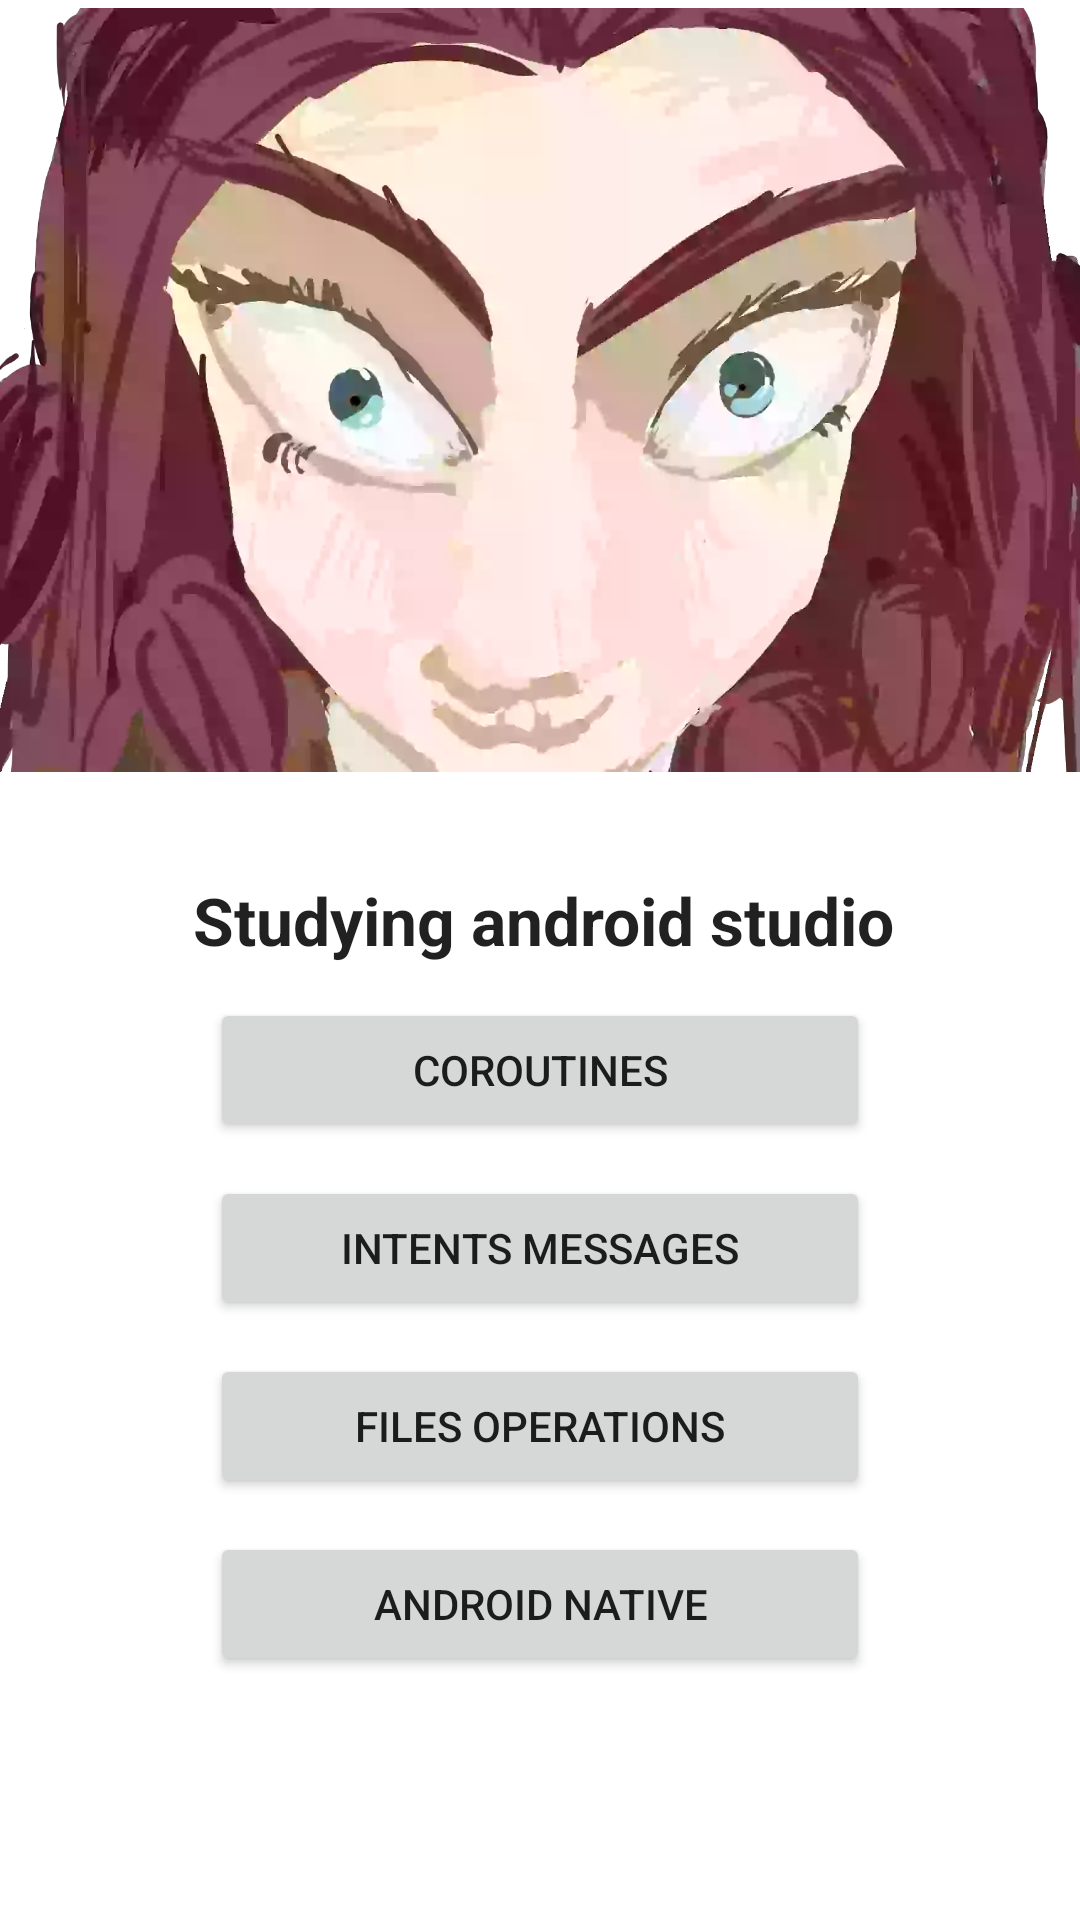

The Android layout XML behind this screen, and the referenced resources:
<!-- AndroidManifest.xml: application theme Theme.Lab -->
<!-- res/layout/activity_main.xml -->
<?xml version="1.0" encoding="utf-8"?>
<androidx.constraintlayout.widget.ConstraintLayout xmlns:android="http://schemas.android.com/apk/res/android"
    xmlns:app="http://schemas.android.com/apk/res-auto"
    xmlns:tools="http://schemas.android.com/tools"
    android:layout_width="match_parent"
    android:layout_height="match_parent"
    tools:context=".MainActivity">

    <androidx.constraintlayout.widget.ConstraintLayout
        android:layout_width="0dp"
        android:layout_height="0dp"
        android:layout_marginStart="70dp"
        android:layout_marginEnd="70dp"
        android:layout_marginBottom="70dp"
        android:clipToPadding="true"
        app:layout_constraintBottom_toBottomOf="parent"
        app:layout_constraintEnd_toEndOf="parent"
        app:layout_constraintHorizontal_bias="0.0"
        app:layout_constraintStart_toStartOf="parent"
        app:layout_constraintTop_toBottomOf="@+id/textView2"
        app:layout_constraintVertical_bias="0.0">

        <Button
            android:id="@+id/lab1"
            android:layout_width="0dp"
            android:layout_height="wrap_content"
            android:text="COROUTINES"
            app:layout_constraintBottom_toTopOf="@+id/lab2"
            app:layout_constraintEnd_toEndOf="parent"
            app:layout_constraintStart_toStartOf="parent"
            app:layout_constraintTop_toTopOf="parent" />

        <Button
            android:id="@+id/lab2"
            android:layout_width="0dp"
            android:layout_height="wrap_content"
            android:text="INTENTS MESSAGES"
            app:layout_constraintBottom_toTopOf="@+id/lab3"
            app:layout_constraintEnd_toEndOf="parent"
            app:layout_constraintStart_toStartOf="parent"
            app:layout_constraintTop_toBottomOf="@+id/lab1" />

        <Button
            android:id="@+id/lab3"
            android:layout_width="0dp"
            android:layout_height="wrap_content"
            android:text="FILES OPERATIONS"
            app:layout_constraintBottom_toTopOf="@+id/lab4"
            app:layout_constraintEnd_toEndOf="parent"
            app:layout_constraintStart_toStartOf="parent"
            app:layout_constraintTop_toBottomOf="@+id/lab2" />

        <Button
            android:id="@+id/lab4"
            android:layout_width="0dp"
            android:layout_height="wrap_content"
            android:text="ANDROID NATIVE"
            app:layout_constraintBottom_toBottomOf="parent"
            app:layout_constraintEnd_toEndOf="parent"
            app:layout_constraintStart_toStartOf="parent"
            app:layout_constraintTop_toBottomOf="@+id/lab3" />

    </androidx.constraintlayout.widget.ConstraintLayout>

    <ImageView
        android:id="@+id/imageView2"
        android:layout_width="0dp"
        android:layout_height="260dp"
        android:contentDescription="test"
        android:scaleType="centerInside"
        app:layout_constraintEnd_toEndOf="parent"
        app:layout_constraintHorizontal_bias="0.489"
        app:layout_constraintStart_toStartOf="parent"
        app:layout_constraintTop_toTopOf="parent"
        app:srcCompat="@drawable/mahiro_plstry" />

    <TextView
        android:id="@+id/textView2"
        android:layout_width="wrap_content"
        android:layout_height="wrap_content"
        android:layout_marginTop="32dp"
        android:text="Studying android studio"
        android:textAppearance="@style/TextAppearance.AppCompat.Large"
        android:textStyle="bold"
        app:layout_constraintEnd_toEndOf="parent"
        app:layout_constraintHorizontal_bias="0.51"
        app:layout_constraintStart_toStartOf="parent"
        app:layout_constraintTop_toBottomOf="@+id/imageView2" />

</androidx.constraintlayout.widget.ConstraintLayout>
<!-- resources referenced by this layout -->
<resources>
  <!-- drawable mahiro_plstry: webp bitmap (drawable, 21614 bytes) -->
  <style name="Theme.Lab" parent="Theme.MaterialComponents.DayNight.DarkActionBar">
          
          <item name="colorPrimary">@color/purple_500</item>
          <item name="colorPrimaryVariant">@color/purple_700</item>
          <item name="colorOnPrimary">@color/white</item>
          
          <item name="colorSecondary">@color/teal_200</item>
          <item name="colorSecondaryVariant">@color/teal_700</item>
          <item name="colorOnSecondary">@color/black</item>
          
          <item name="android:statusBarColor">?attr/colorPrimaryVariant</item>
          
      </style>
  <!-- not gathered from this repository: default colours our renderer supplied (Android Studio template values) -->
  <color name="purple_500">#FF6200EE</color>
  <color name="purple_700">#FF3700B3</color>
  <color name="teal_200">#FF03DAC5</color>
  <color name="teal_700">#FF018786</color>
  <color name="black">#FF000000</color>
  <color name="white">#FFFFFFFF</color>
</resources>
